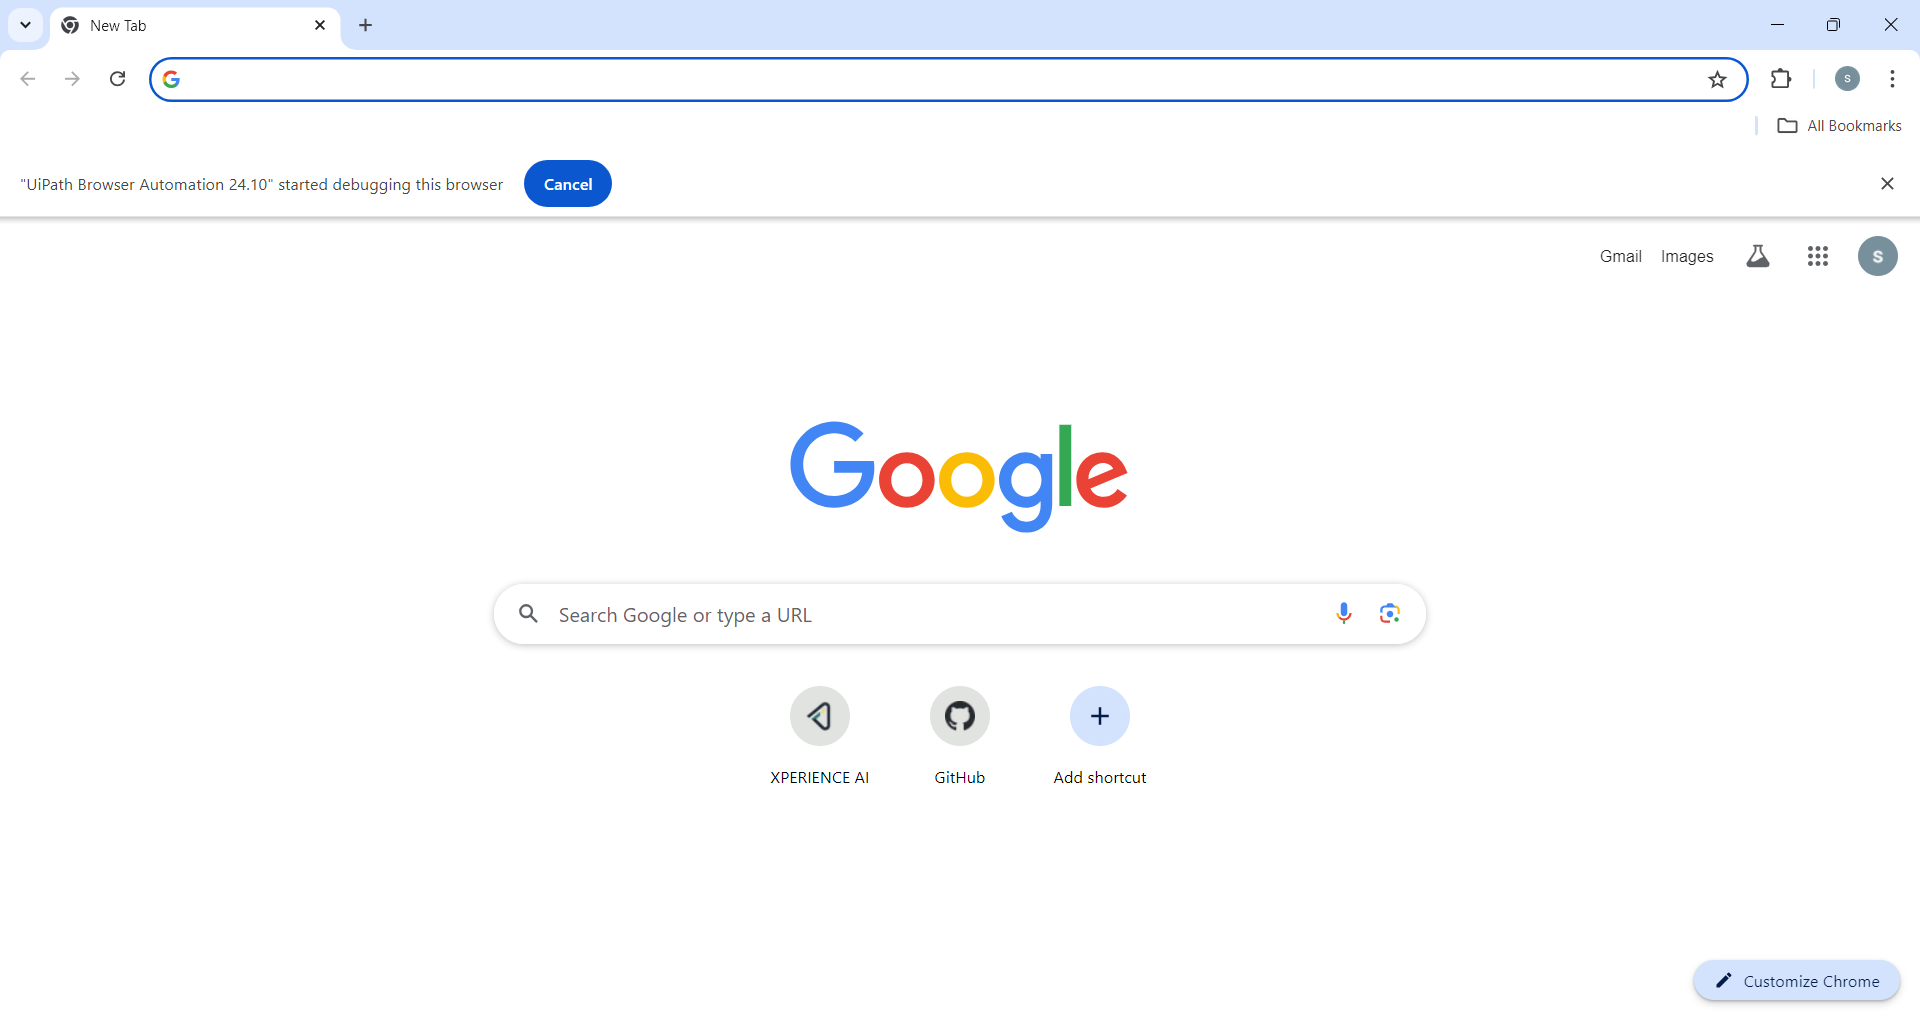
Task: Task: Find the list temperature of few cities which is available in input file and print the results into Excel  
Workflow: Main

Step 1: Use Application: explorer.exe in window 'New Tab' (chrome.exe)

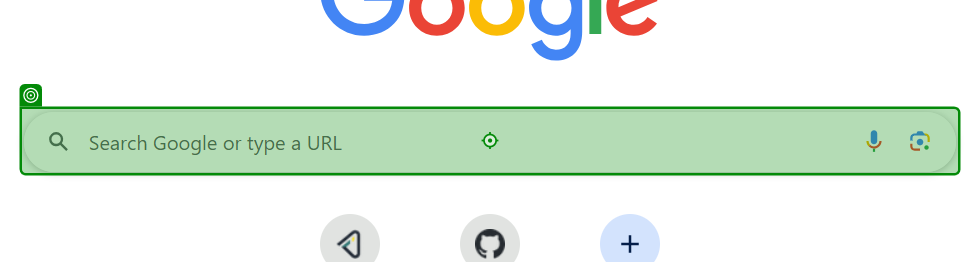
Step 2: type "[CurrentRow.Item("CityNames").tostring + "[k(Enter)]"]" into the combo box 'Search Google or type a URL' in window 'New Tab - Google Chrome' (chrome.exe)

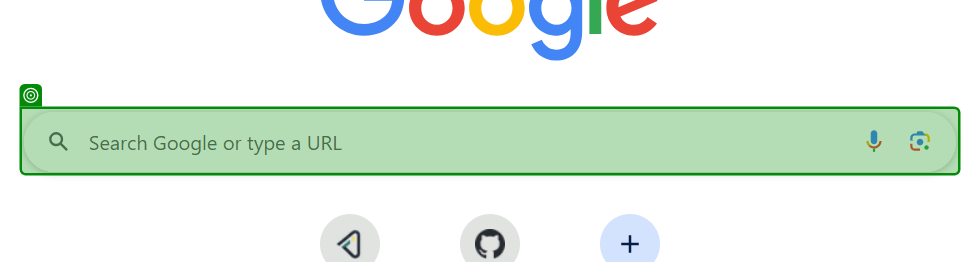
Step 3: get-text from the combo box 'Search Google or type a URL' in window 'New Tab - Google Chrome' (chrome.exe)
